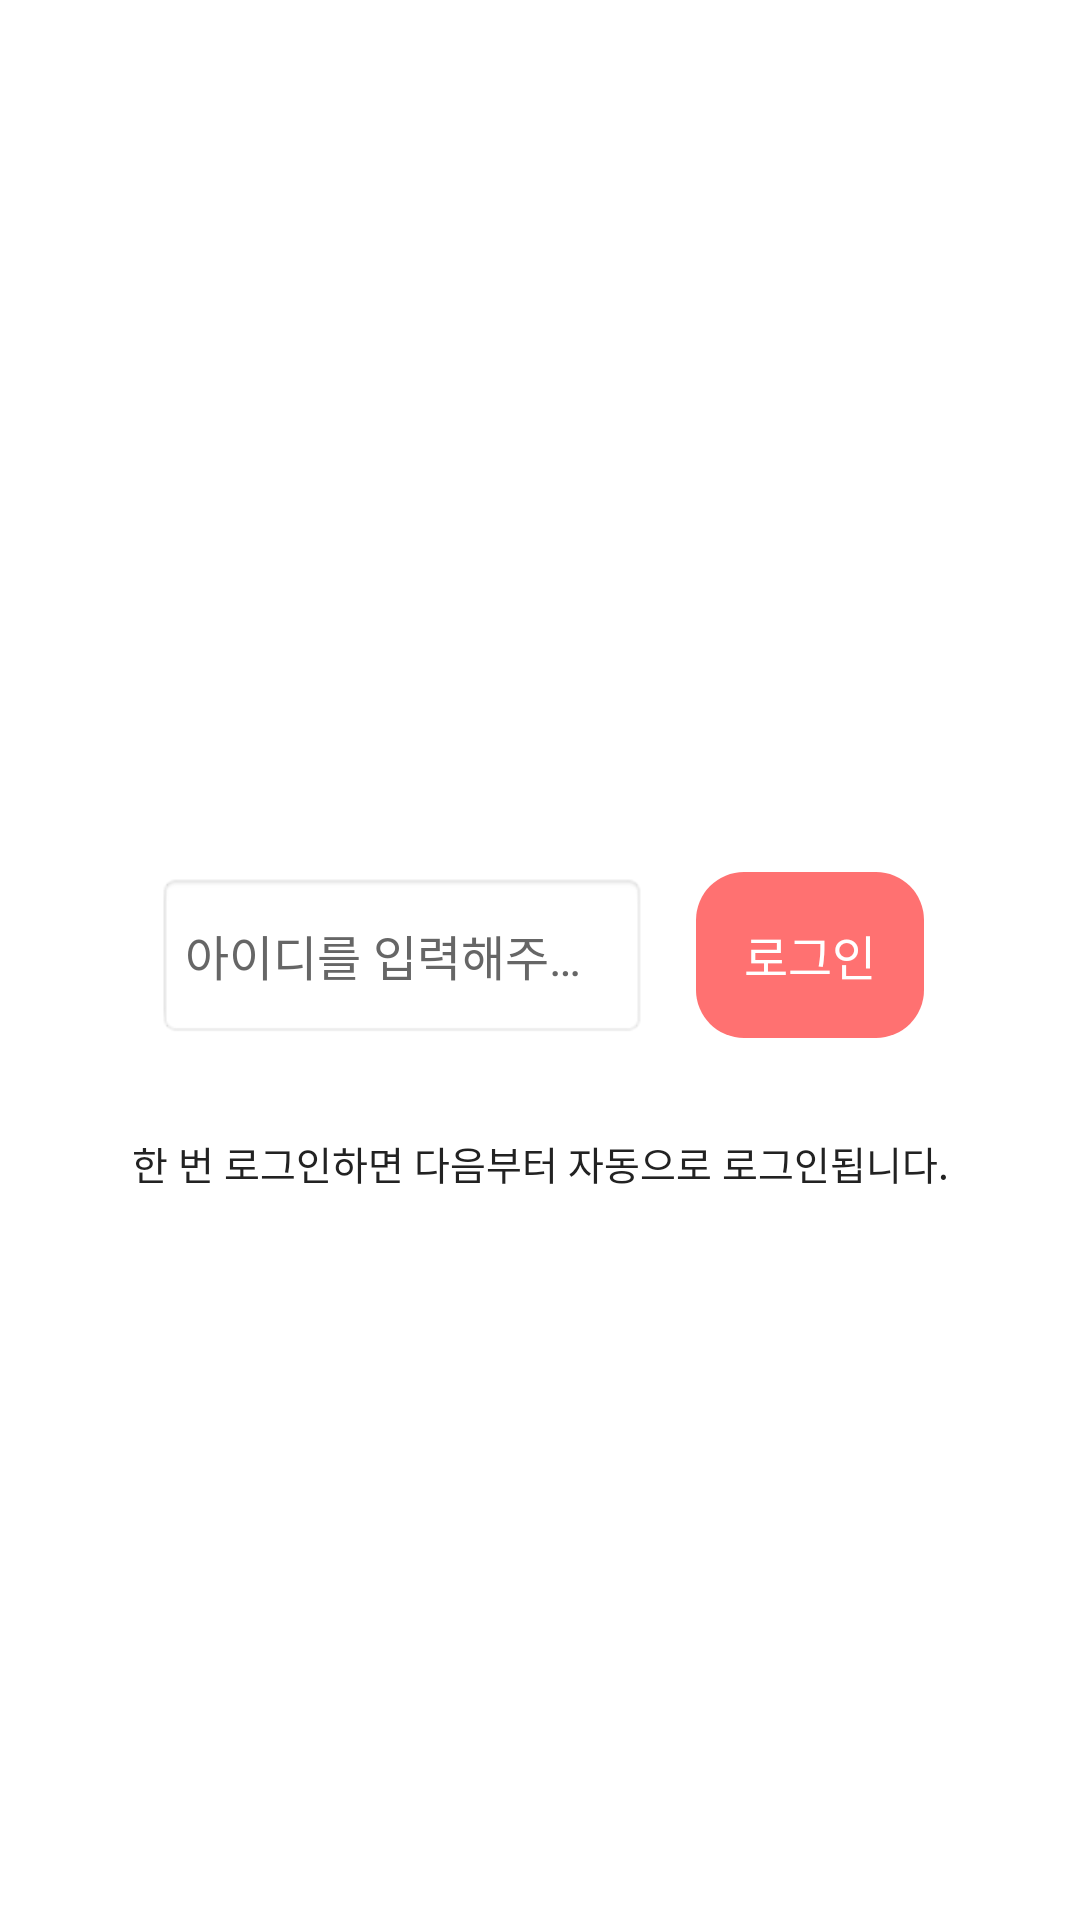

Android layout source for this screen:
<!-- AndroidManifest.xml: application theme AppTheme -->
<!-- res/layout/activity_login.xml -->
<?xml version="1.0" encoding="utf-8"?>
<androidx.constraintlayout.widget.ConstraintLayout xmlns:android="http://schemas.android.com/apk/res/android"
    xmlns:app="http://schemas.android.com/apk/res-auto"
    xmlns:tools="http://schemas.android.com/tools"
    android:layout_width="match_parent"
    android:layout_height="match_parent"
    android:background="@color/WHITE"
    tools:context=".view.LoginActivity"
    tools:showIn="@layout/activity_login">

    <ProgressBar
        android:id="@+id/loginProgressBar"
        android:layout_width="wrap_content"
        android:layout_height="wrap_content"
        android:indeterminate="true"
        android:visibility="invisible"
        app:layout_constraintBottom_toTopOf="@id/loginInterfaceLayout"
        app:layout_constraintEnd_toEndOf="parent"
        app:layout_constraintStart_toStartOf="parent"
        app:layout_constraintTop_toTopOf="parent"
        app:layout_constraintVertical_chainStyle="packed" />

    <androidx.constraintlayout.widget.ConstraintLayout
        android:id="@+id/loginInterfaceLayout"
        android:layout_width="0dp"
        android:layout_height="wrap_content"
        android:gravity="center"
        android:orientation="horizontal"
        app:layout_constraintBottom_toTopOf="@id/loginInfoTextView"
        app:layout_constraintEnd_toEndOf="parent"
        app:layout_constraintStart_toStartOf="parent"
        app:layout_constraintTop_toBottomOf="@id/loginProgressBar"
        app:layout_constraintWidth_percent="0.8">

        <EditText
            android:id="@+id/loginEditText"
            android:layout_width="0dp"
            android:layout_height="0dp"
            android:layout_marginStart="@dimen/dimen_default"
            android:layout_marginTop="@dimen/dimen_default"
            android:layout_marginBottom="@dimen/dimen_default"
            android:background="@android:drawable/editbox_background_normal"
            android:ellipsize="end"
            android:hint="@string/hint_login"
            android:importantForAutofill="no"
            android:inputType="text"
            android:maxLines="1"
            android:textColor="@color/colorText"
            android:textColorHint="@color/colorHint"
            android:textSize="@dimen/textSize_normal"
            app:layout_constraintBottom_toBottomOf="parent"
            app:layout_constraintEnd_toStartOf="@id/loginButtonImageView"
            app:layout_constraintStart_toStartOf="parent"
            app:layout_constraintTop_toTopOf="parent" />

        <TextView
            android:id="@+id/loginButtonImageView"
            android:layout_width="wrap_content"
            android:layout_height="wrap_content"
            android:layout_margin="@dimen/dimen_default"
            android:background="@drawable/item_button"
            android:maxLines="1"
            android:text="@string/login_button"
            android:textColor="@color/WHITE"
            android:textSize="@dimen/textSize_normal"
            app:layout_constraintBottom_toBottomOf="parent"
            app:layout_constraintEnd_toEndOf="parent"
            app:layout_constraintStart_toEndOf="@id/loginEditText"
            app:layout_constraintTop_toTopOf="parent" />
    </androidx.constraintlayout.widget.ConstraintLayout>

    <TextView
        android:id="@+id/loginInfoTextView"
        android:layout_width="0dp"
        android:layout_height="wrap_content"
        android:layout_margin="@dimen/dimen_default"
        android:gravity="center"
        android:text="@string/login_info"
        android:textColor="@color/colorText"
        android:textSize="@dimen/textSize_small"
        app:layout_constraintBottom_toBottomOf="parent"
        app:layout_constraintEnd_toEndOf="parent"
        app:layout_constraintStart_toStartOf="parent"
        app:layout_constraintTop_toBottomOf="@id/loginInterfaceLayout" />

</androidx.constraintlayout.widget.ConstraintLayout>
<!-- resources referenced by this layout -->
<resources>
  <color name="WHITE">#FFFFFF</color>
  <color name="colorHint">#666666</color>
  <color name="colorText">#222222</color>
  <dimen name="dimen_default">16dp</dimen>
  <dimen name="textSize_normal">16sp</dimen>
  <dimen name="textSize_small">13sp</dimen>
  <!-- drawable item_button (drawable) -->
  <?xml version="1.0" encoding="utf-8"?>
  <shape xmlns:android="http://schemas.android.com/apk/res/android"
      android:shape="rectangle">
      <solid android:color="@color/colorPrimary" />
      <corners android:radius="@dimen/dimen_default" />
      <padding
          android:bottom="@dimen/dimen_default"
          android:left="@dimen/dimen_default"
          android:right="@dimen/dimen_default"
          android:top="@dimen/dimen_default" />
  </shape>
  <string name="hint_login">아이디를 입력해주세요.</string>
  <string name="login_button">로그인</string>
  <string name="login_info">한 번 로그인하면 다음부터 자동으로 로그인됩니다.</string>
  <style name="AppTheme" parent="Theme.AppCompat.Light.DarkActionBar">
          
          <item name="colorPrimary">@color/colorPrimary</item>
          <item name="colorPrimaryDark">@color/colorPrimaryDark</item>
          <item name="colorAccent">@color/colorAccent</item>
  
          <item name="bottomSheetDialogTheme">@style/AppBottomSheetDialogTheme</item>
      </style>
  <color name="colorPrimary">#FF7171</color>
  <color name="colorPrimaryDark">#FF7171</color>
  <color name="colorAccent">#FF7171</color>
  <style name="AppBottomSheetDialogTheme" parent="Theme.Design.Light.BottomSheetDialog">
          <item name="bottomSheetStyle">@style/AppModalStyle</item>
          <item name="android:windowSoftInputMode">adjustResize</item>
          <item name="android:windowIsFloating">false</item>
          <item name="android:statusBarColor" tools:targetApi="lollipop">@android:color/transparent</item>
          <item name="colorAccent">@color/colorPrimary</item>
      </style>
  <style name="AppModalStyle" parent="Widget.Design.BottomSheet.Modal">
          <item name="android:background">@drawable/item_dialog_box</item>
      </style>
  <!-- drawable item_dialog_box (drawable) -->
  <?xml version="1.0" encoding="utf-8"?>
  <shape android:shape="rectangle"
      xmlns:android="http://schemas.android.com/apk/res/android" >
      <solid android:color="@color/WHITE"/>
      <corners android:radius="32dp"/>
  </shape>
</resources>
